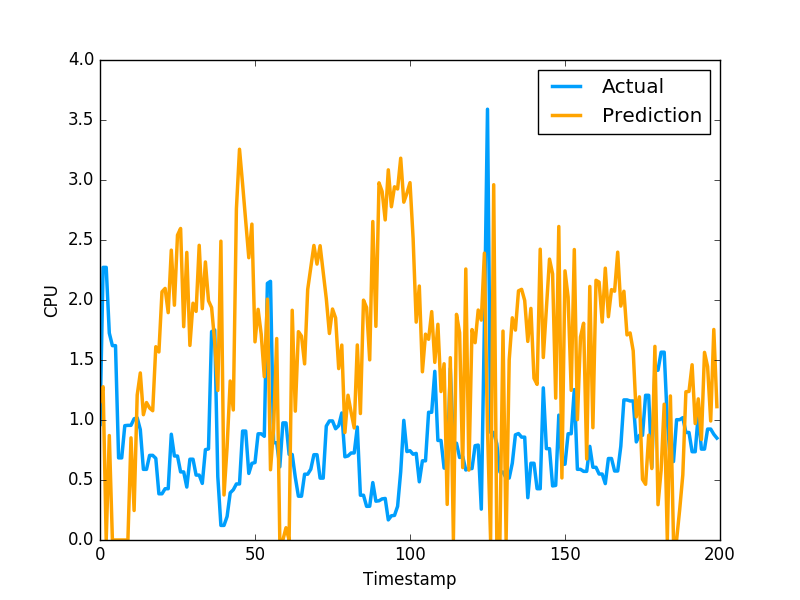

Source data for this figure (header and first rows):
1.154559671369914220e+00, 9.628840088844300427e-01
1.277120543024035104e+00, 2.271838903427124023e+00
0.000000000000000000e+00, 2.271838903427124023e+00
8.705259453780508361e-01, 1.724223017692565918e+00
0.000000000000000000e+00, 1.619559049606323242e+00
0.000000000000000000e+00, 1.619559049606323242e+00
0.000000000000000000e+00, 6.843889951705932617e-01
0.000000000000000000e+00, 6.843889951705932617e-01
0.000000000000000000e+00, 9.529291987419128418e-01
0.000000000000000000e+00, 9.554889798164368786e-01
8.511201221553288399e-01, 9.554889798164368786e-01
2.458674026296150117e-01, 1.009992599487304910e+00
1.207900680759931067e+00, 1.018232703208923118e+00
1.392315271011483668e+00, 9.201089739799499512e-01
1.044040190173643357e+00, 5.887439846992492676e-01
1.145287983948384491e+00, 5.887439846992492676e-01
1.100130471321648429e+00, 7.052239775657653809e-01
1.077403929387738213e+00, 7.052239775657653809e-01
1.610705659113096377e+00, 6.802809834480285645e-01
1.567019118663171451e+00, 3.851229846477509100e-01
2.068318566084574428e+00, 3.851229846477509100e-01
2.096359886860549970e+00, 4.273129999637603760e-01
1.894683015864631948e+00, 4.273129999637603760e-01
2.415435764867234436e+00, 8.815389871597290039e-01
1.956683052519057719e+00, 6.998339891433715820e-01
2.540649837040049430e+00, 6.998339891433715820e-01
2.595984298772188836e+00, 5.673440098762512207e-01
1.777735176556014540e+00, 5.673440098762512207e-01
2.396558857450680868e+00, 4.410580098628997803e-01
1.621522400367657601e+00, 6.732885241508483887e-01
1.973201161274837689e+00, 6.732885241508483887e-01
1.905075604787402455e+00, 5.408580303192138672e-01
2.455652166378123891e+00, 5.408580303192138672e-01
1.927812045253960882e+00, 4.715929925441741943e-01
2.316989177536755484e+00, 7.528159022331237793e-01
1.993998178546327660e+00, 7.589499354362487793e-01
1.936764905439568585e+00, 1.736284017562866211e+00
1.650843210910708070e+00, 1.750363945960998313e+00
1.246480317318778841e+00, 5.274289846420288086e-01
2.490213547666389804e+00, 1.215242967009544373e-01
3.754055276818597520e-01, 1.215242967009544373e-01
7.752407577815735307e-01, 1.964309960603713989e-01
1.324793076300132322e+00, 3.928619921207427979e-01
1.083636838155665361e+00, 4.186129868030548096e-01
2.758429339280973114e+00, 4.671179950237274170e-01
3.256106240180461686e+00, 4.671179950237274170e-01
2.965698407749814525e+00, 9.077370166778563343e-01
2.656509079461984335e+00, 9.077370166778563343e-01
2.352381840102266253e+00, 5.547019839286804199e-01
2.632283632699580433e+00, 6.386389732360839844e-01
1.651420260076957414e+00, 6.455889940261840820e-01
1.922416886071935949e+00, 8.850799798965454102e-01
1.715592628133895570e+00, 8.850799798965454102e-01
1.360936759893326853e+00, 8.641762733459472656e-01
2.007052029077883493e+00, 2.138541936874389648e+00
5.853917949084763706e-01, 2.155710935592651811e+00
9.284650843482173954e-01, 8.108630180358886719e-01
1.678919764410641280e+00, 8.108630180358886719e-01
0.000000000000000000e+00, 6.092389822006225586e-01
0.000000000000000000e+00, 9.759640097618105248e-01
1.022412370014763594e-01, 9.759640097618105248e-01
... 2,579 more rows
